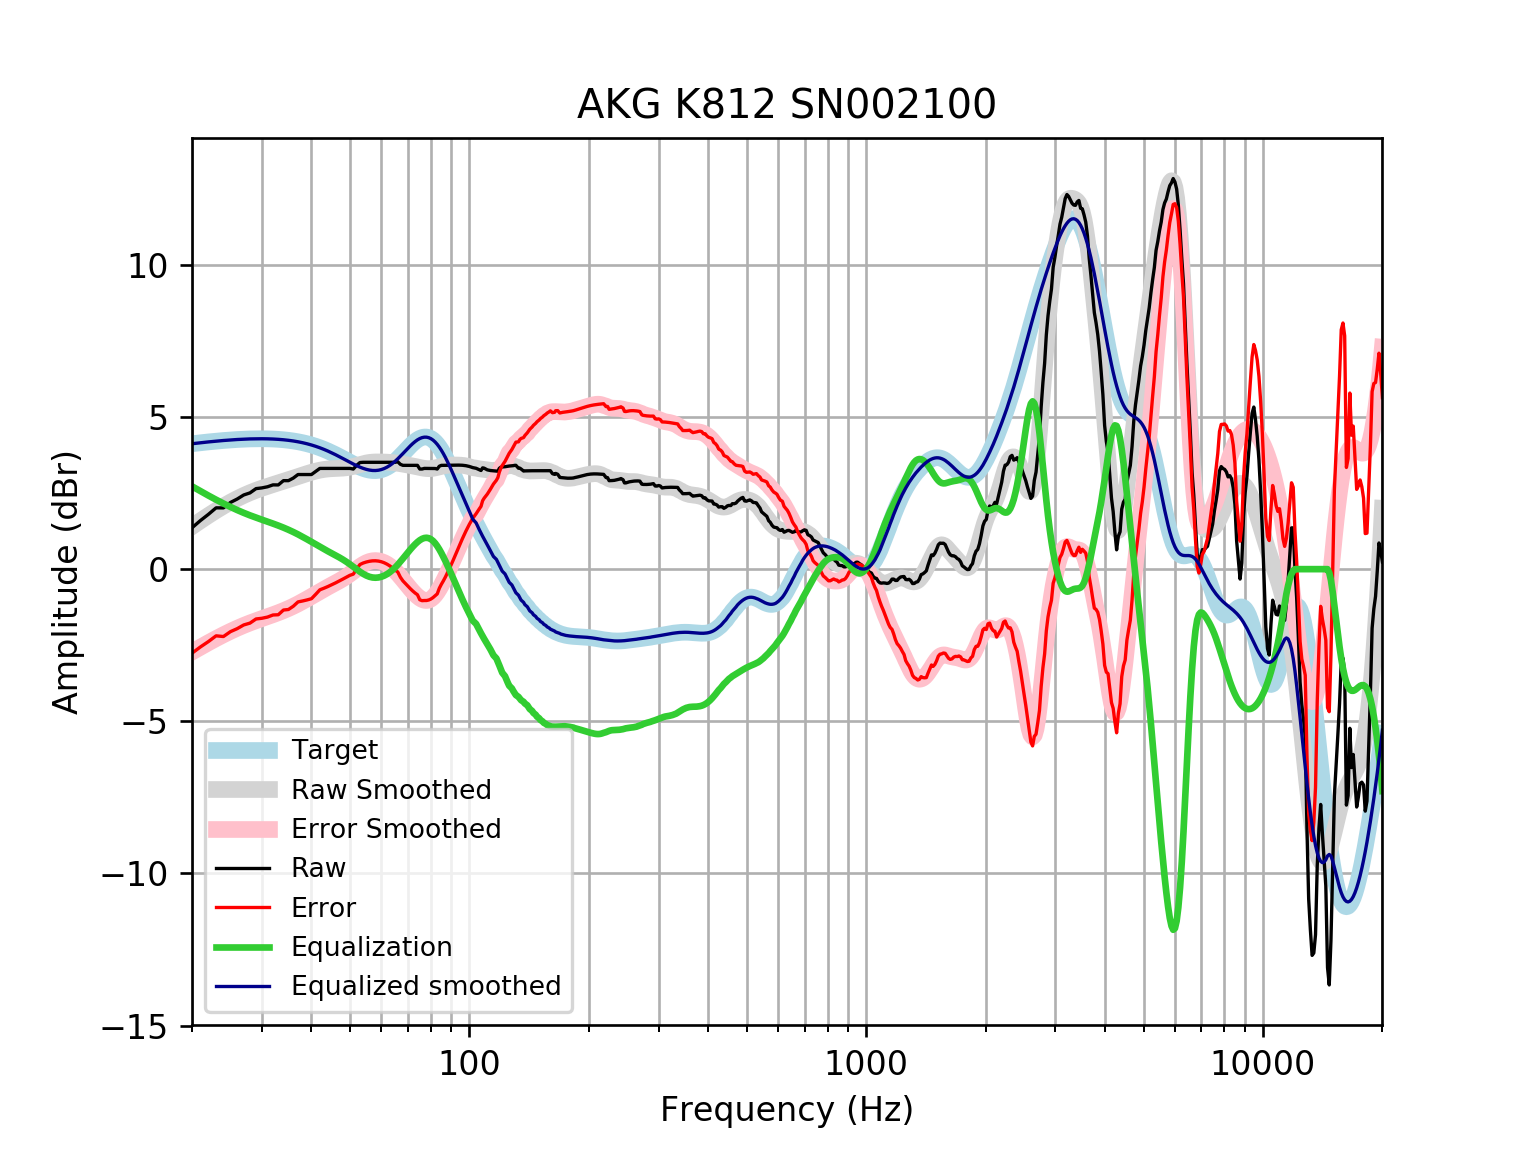

The table this chart was drawn from, first rows:
frequency, raw, error, smoothed, error_smoothed, equalization, equalized_raw, equalized_smoothed, target
20, 1.359, -2.762, 1.4, -2.721, 2.721, 4.08, 4.121, 4.121
21, 1.596, -2.556, 1.588, -2.564, 2.564, 4.16, 4.152, 4.152
22, 1.801, -2.379, 1.763, -2.417, 2.417, 4.218, 4.18, 4.18
23, 2.014, -2.191, 1.924, -2.282, 2.282, 4.296, 4.205, 4.205
24, 2.012, -2.214, 2.07, -2.157, 2.157, 4.169, 4.227, 4.227
25, 2.191, -2.053, 2.201, -2.044, 2.044, 4.235, 4.245, 4.245
26, 2.304, -1.955, 2.318, -1.941, 1.941, 4.245, 4.259, 4.259
27, 2.437, -1.834, 2.421, -1.85, 1.85, 4.286, 4.271, 4.271
28, 2.505, -1.773, 2.511, -1.767, 1.767, 4.273, 4.279, 4.278
29, 2.646, -1.637, 2.59, -1.693, 1.693, 4.339, 4.283, 4.283
30, 2.669, -1.614, 2.659, -1.625, 1.625, 4.294, 4.284, 4.284
31, 2.706, -1.575, 2.721, -1.56, 1.56, 4.266, 4.281, 4.281
32, 2.769, -1.506, 2.779, -1.496, 1.496, 4.265, 4.275, 4.275
33, 2.767, -1.498, 2.833, -1.432, 1.432, 4.199, 4.265, 4.265
34, 2.908, -1.344, 2.886, -1.365, 1.365, 4.272, 4.251, 4.251
35, 2.908, -1.326, 2.939, -1.294, 1.294, 4.202, 4.233, 4.233
36, 2.992, -1.219, 2.991, -1.22, 1.22, 4.212, 4.211, 4.211
37, 3.109, -1.077, 3.042, -1.142, 1.142, 4.251, 4.185, 4.185
38, 3.109, -1.046, 3.092, -1.062, 1.062, 4.17, 4.154, 4.155
39, 3.109, -1.011, 3.139, -0.9795, 0.9795, 4.088, 4.119, 4.12
40, 3.109, -0.9717, 3.183, -0.8967, 0.8967, 4.005, 4.079, 4.08
41, 3.209, -0.8274, 3.22, -0.815, 0.815, 4.024, 4.035, 4.037
42, 3.31, -0.6789, 3.252, -0.7357, 0.7357, 4.046, 3.987, 3.989
43, 3.31, -0.6271, 3.275, -0.6601, 0.6601, 3.97, 3.935, 3.937
44, 3.31, -0.5716, 3.291, -0.5885, 0.5885, 3.898, 3.88, 3.881
45, 3.31, -0.5131, 3.301, -0.5202, 0.5202, 3.83, 3.821, 3.823
46, 3.31, -0.4522, 3.307, -0.4536, 0.4536, 3.763, 3.76, 3.762
47, 3.31, -0.3897, 3.312, -0.3862, 0.3862, 3.696, 3.698, 3.7
48, 3.31, -0.3265, 3.319, -0.3158, 0.3158, 3.626, 3.635, 3.636
49, 3.31, -0.2637, 3.332, -0.2407, 0.2407, 3.551, 3.572, 3.574
50, 3.31, -0.2025, 3.351, -0.1606, 0.1606, 3.47, 3.512, 3.512
51, 3.29, -0.1642, 3.376, -0.07734, 0.07734, 3.367, 3.454, 3.454
52, 3.41, 0.01056, 3.406, 0.00584, -0.00584, 3.405, 3.4, 3.4
53, 3.503, 0.1518, 3.437, 0.08447, -0.08447, 3.419, 3.352, 3.351
54, 3.511, 0.2012, 3.465, 0.1539, -0.1539, 3.357, 3.311, 3.31
55, 3.511, 0.2345, 3.489, 0.2102, -0.2102, 3.301, 3.279, 3.276
56, 3.511, 0.2584, 3.506, 0.2509, -0.2509, 3.26, 3.255, 3.253
57, 3.511, 0.2719, 3.517, 0.2747, -0.2747, 3.236, 3.242, 3.239
58, 3.511, 0.2742, 3.522, 0.2819, -0.2819, 3.229, 3.24, 3.237
59, 3.511, 0.2647, 3.524, 0.2735, -0.2735, 3.237, 3.25, 3.246
60, 3.511, 0.2433, 3.523, 0.2507, -0.2507, 3.26, 3.272, 3.268
61, 3.511, 0.2098, 3.52, 0.2145, -0.2145, 3.297, 3.305, 3.301
62, 3.511, 0.1648, 3.516, 0.1654, -0.1654, 3.346, 3.35, 3.346
63, 3.511, 0.109, 3.51, 0.1039, -0.1039, 3.407, 3.406, 3.402
64, 3.511, 0.0434, 3.502, 0.03076, -0.03076, 3.48, 3.471, 3.468
65, 3.511, -0.03053, 3.492, -0.05293, 0.05293, 3.564, 3.545, 3.542
66, 3.53, -0.09251, 3.479, -0.1453, 0.1453, 3.675, 3.625, 3.622
67, 3.445, -0.2626, 3.465, -0.2439, 0.2439, 3.689, 3.709, 3.707
68, 3.41, -0.3851, 3.451, -0.3458, 0.3458, 3.756, 3.796, 3.796
69, 3.41, -0.4735, 3.436, -0.4483, 0.4483, 3.859, 3.884, 3.884
70, 3.41, -0.5599, 3.421, -0.5489, 0.5489, 3.959, 3.97, 3.97
71, 3.41, -0.6421, 3.406, -0.6453, 0.6453, 4.056, 4.051, 4.053
72, 3.41, -0.7177, 3.39, -0.7357, 0.7357, 4.146, 4.126, 4.128
73, 3.41, -0.7846, 3.374, -0.8181, 0.8181, 4.228, 4.192, 4.195
74, 3.41, -0.8409, 3.357, -0.8905, 0.8905, 4.301, 4.248, 4.251
75, 3.29, -1.006, 3.341, -0.9505, 0.9505, 4.24, 4.291, 4.295
76, 3.29, -1.036, 3.325, -0.9957, 0.9957, 4.285, 4.321, 4.325
77, 3.31, -1.031, 3.313, -1.023, 1.023, 4.333, 4.336, 4.341
78, 3.31, -1.031, 3.305, -1.031, 1.031, 4.341, 4.336, 4.34
79, 3.31, -1.014, 3.302, -1.018, 1.018, 4.328, 4.32, 4.324
... 553 more rows
